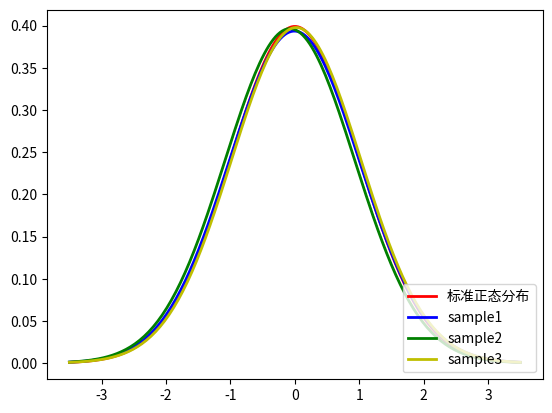

Reproduce this figure in Python.
# -*- coding: utf-8 -*-
"""
Created on Sat Apr  6 21:53:56 2019

@author: Qingyang Zhong
"""

import numpy as np 
import matplotlib.pyplot as plt
import scipy.stats as st

num1 = 1000
mu = 0
sigma = 1

m=[]
std=[]
s=[]
for i in range(3):
    s1 = np.random.normal(mu, sigma, num1)
    m1= np.mean(s1)
    std1= np.std(s1,ddof=0)
    m.append(m1)
    std.append(std1)
    s.append(s1)

for i in range(3):
    print("mean:%f" %m[i])
    print("std:%f" %std[i])

s_fit = np.linspace(-3.5, 3.5,num=200)
plt.plot(s_fit, st.norm(mu, sigma).pdf(s_fit), lw=2, c='r',label=u'标准正态分布')
plt.plot(s_fit, st.norm(m[0], std[0]).pdf(s_fit), lw=2, c='b',label='sample1')
plt.plot(s_fit, st.norm(m[1], std[1]).pdf(s_fit), lw=2, c='g',label='sample2')
plt.plot(s_fit, st.norm(m[2], std[2]).pdf(s_fit), lw=2, c='y',label='sample3')
plt.legend(loc='lower right')
plt.rcParams['axes.unicode_minus'] = False 
plt.savefig('./normal_1000.png')